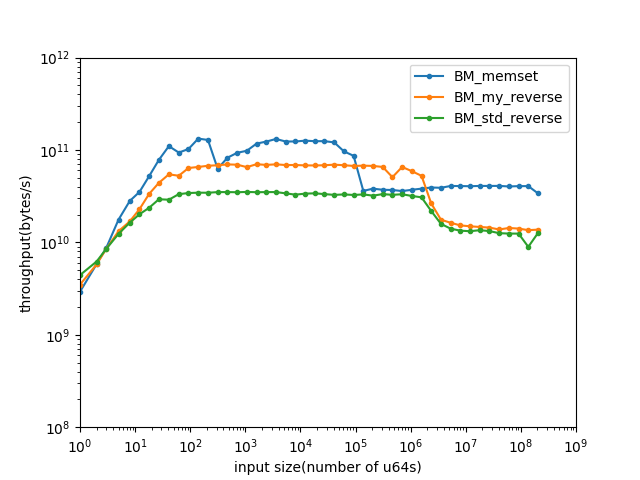

The file beside this chart, header and first rows:
name, iterations, real_time, cpu_time, time_unit, bytes_per_second, items_per_second, label, error_occurred, error_message
BM_my_reverse/1/threads:1, 304539156, 2.291, 2.291, ns, 3.49186e+09, 4.36482e+08, , , 
BM_my_reverse/2/threads:1, 253114117, 2.769, 2.769, ns, 5.778e+09, 7.2225e+08, , , 
BM_my_reverse/3/threads:1, 247393882, 2.813, 2.813, ns, 8.53141e+09, 1.06643e+09, , , 
BM_my_reverse/5/threads:1, 230945587, 3.028, 3.028, ns, 1.3212e+10, 1.6515e+09, , , 
BM_my_reverse/8/threads:1, 183826522, 3.793, 3.793, ns, 1.68711e+10, 2.10889e+09, , , 
BM_my_reverse/12/threads:1, 166651430, 4.196, 4.196, ns, 2.28809e+10, 2.86011e+09, , , 
BM_my_reverse/18/threads:1, 162514763, 4.294, 4.294, ns, 3.35326e+10, 4.19157e+09, , , 
BM_my_reverse/27/threads:1, 140592118, 4.898, 4.898, ns, 4.41015e+10, 5.51268e+09, , , 
BM_my_reverse/41/threads:1, 116493092, 6.016, 6.016, ns, 5.45212e+10, 6.81515e+09, , , 
BM_my_reverse/62/threads:1, 73596514, 9.423, 9.423, ns, 5.26378e+10, 6.57973e+09, , , 
BM_my_reverse/93/threads:1, 59096865, 11.66, 11.66, ns, 6.38329e+10, 7.97912e+09, , , 
BM_my_reverse/140/threads:1, 40554930, 17.09, 17.09, ns, 6.55398e+10, 8.19248e+09, , , 
BM_my_reverse/210/threads:1, 28174263, 24.89, 24.89, ns, 6.75093e+10, 8.43866e+09, , , 
BM_my_reverse/315/threads:1, 18886964, 36.84, 36.84, ns, 6.84006e+10, 8.55007e+09, , , 
BM_my_reverse/473/threads:1, 13055049, 54.2, 54.2, ns, 6.98104e+10, 8.7263e+09, , , 
BM_my_reverse/710/threads:1, 8477676, 81.88, 81.88, ns, 6.93706e+10, 8.67132e+09, , , 
BM_my_reverse/1065/threads:1, 5352951, 130.6, 130.6, ns, 6.52585e+10, 8.15731e+09, , , 
BM_my_reverse/1598/threads:1, 3802106, 182.2, 182.2, ns, 7.01749e+10, 8.77187e+09, , , 
BM_my_reverse/2397/threads:1, 2496760, 278.1, 278, ns, 6.89662e+10, 8.62078e+09, , , 
BM_my_reverse/3596/threads:1, 1686274, 411.2, 411.2, ns, 6.99658e+10, 8.74572e+09, , , 
BM_my_reverse/5394/threads:1, 1119592, 627.7, 627.7, ns, 6.87495e+10, 8.59368e+09, , , 
BM_my_reverse/8091/threads:1, 741375, 940.8, 940.8, ns, 6.88022e+10, 8.60028e+09, , , 
BM_my_reverse/12137/threads:1, 491225, 1425, 1425, ns, 6.81528e+10, 8.5191e+09, , , 
BM_my_reverse/18206/threads:1, 330951, 2141, 2141, ns, 6.80302e+10, 8.50377e+09, , , 
BM_my_reverse/27309/threads:1, 219865, 3194, 3194, ns, 6.84016e+10, 8.55021e+09, , , 
BM_my_reverse/40964/threads:1, 147990, 4724, 4724, ns, 6.93714e+10, 8.67142e+09, , , 
BM_my_reverse/61446/threads:1, 97181, 7184, 7184, ns, 6.84274e+10, 8.55343e+09, , , 
BM_my_reverse/92169/threads:1, 64265, 10970, 10970, ns, 6.72157e+10, 8.40196e+09, , , 
BM_my_reverse/138254/threads:1, 42910, 16333, 16333, ns, 6.77179e+10, 8.46474e+09, , , 
BM_my_reverse/207381/threads:1, 28737, 24674, 24673, ns, 6.72407e+10, 8.40509e+09, , , 
BM_my_reverse/311072/threads:1, 17597, 37964, 37965, ns, 6.555e+10, 8.19375e+09, , , 
BM_my_reverse/466608/threads:1, 10329, 73467, 73466, ns, 5.08105e+10, 6.35131e+09, , , 
BM_my_reverse/699912/threads:1, 7994, 85487, 85486, ns, 6.54993e+10, 8.18741e+09, , , 
BM_my_reverse/1049868/threads:1, 5386, 142301, 142300, ns, 5.90228e+10, 7.37786e+09, , , 
BM_my_reverse/1574802/threads:1, 2940, 239812, 239805, ns, 5.25362e+10, 6.56702e+09, , , 
BM_my_reverse/2362203/threads:1, 963, 718271, 715668, ns, 2.64056e+10, 3.3007e+09, , , 
BM_my_reverse/3543305/threads:1, 445, 1.61027e+06, 1.61028e+06, ns, 1.76035e+10, 2.20043e+09, , , 
BM_my_reverse/5314958/threads:1, 265, 2.60712e+06, 2.60708e+06, ns, 1.63093e+10, 2.03866e+09, , , 
BM_my_reverse/7972437/threads:1, 168, 4.17512e+06, 4.17505e+06, ns, 1.52763e+10, 1.90954e+09, , , 
BM_my_reverse/11958656/threads:1, 110, 6.40334e+06, 6.40328e+06, ns, 1.49407e+10, 1.86758e+09, , , 
BM_my_reverse/17937984/threads:1, 73, 9.7689e+06, 9.76892e+06, ns, 1.46898e+10, 1.83623e+09, , , 
BM_my_reverse/26906976/threads:1, 46, 1.48918e+07, 1.48918e+07, ns, 1.44547e+10, 1.80683e+09, , , 
BM_my_reverse/40360464/threads:1, 31, 2.33972e+07, 2.33972e+07, ns, 1.38001e+10, 1.72501e+09, , , 
BM_my_reverse/60540696/threads:1, 20, 3.38207e+07, 3.38209e+07, ns, 1.43203e+10, 1.79004e+09, , , 
BM_my_reverse/90811044/threads:1, 13, 5.14775e+07, 5.14775e+07, ns, 1.41127e+10, 1.76409e+09, , , 
BM_my_reverse/136216566/threads:1, 9, 8.03223e+07, 8.03216e+07, ns, 1.35671e+10, 1.69589e+09, , , 
BM_my_reverse/204324849/threads:1, 6, 1.18933e+08, 1.1893e+08, ns, 1.37442e+10, 1.71802e+09, , , 
BM_std_reverse/1/threads:1, 388017574, 1.807, 1.807, ns, 4.42802e+09, 5.53502e+08, , , 
BM_std_reverse/2/threads:1, 270764337, 2.577, 2.577, ns, 6.20794e+09, 7.75993e+08, , , 
BM_std_reverse/3/threads:1, 250589243, 2.82, 2.82, ns, 8.5119e+09, 1.06399e+09, , , 
BM_std_reverse/5/threads:1, 215876548, 3.233, 3.233, ns, 1.2373e+10, 1.54663e+09, , , 
BM_std_reverse/8/threads:1, 173527274, 3.914, 3.914, ns, 1.63512e+10, 2.0439e+09, , , 
BM_std_reverse/12/threads:1, 149394525, 4.76, 4.76, ns, 2.01692e+10, 2.52115e+09, , , 
BM_std_reverse/18/threads:1, 117566442, 6.072, 6.072, ns, 2.37159e+10, 2.96449e+09, , , 
BM_std_reverse/27/threads:1, 88779197, 7.373, 7.373, ns, 2.92967e+10, 3.66209e+09, , , 
BM_std_reverse/41/threads:1, 63486305, 11.32, 11.32, ns, 2.89771e+10, 3.62213e+09, , , 
BM_std_reverse/62/threads:1, 46884272, 14.91, 14.91, ns, 3.32743e+10, 4.15928e+09, , , 
BM_std_reverse/93/threads:1, 32337134, 21.75, 21.75, ns, 3.42137e+10, 4.27672e+09, , , 
BM_std_reverse/140/threads:1, 21563156, 32.44, 32.44, ns, 3.45241e+10, 4.31551e+09, , , 
BM_std_reverse/210/threads:1, 14409367, 48.74, 48.74, ns, 3.44666e+10, 4.30832e+09, , , 
... 81 more rows
